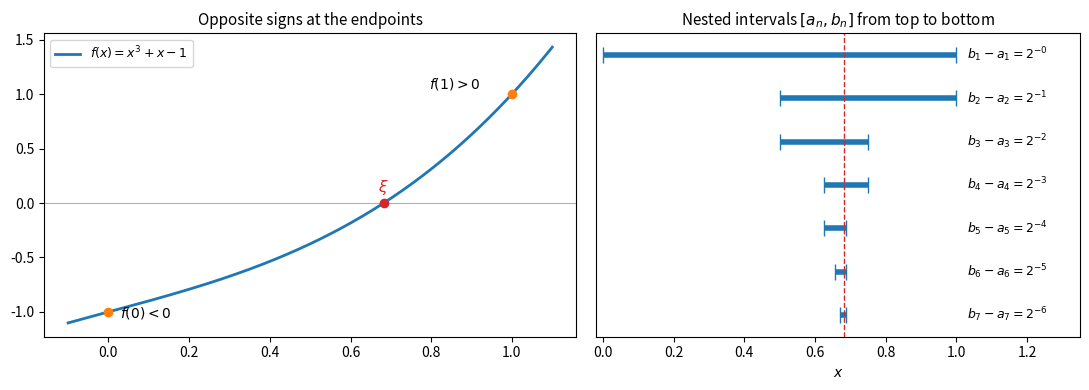

The script that saved this image:
"""Bisection for the zero of f(x) = x^3 + x - 1 on [0, 1]: nested intervals [a_n, b_n] shrinking to the zero."""

import numpy as np
import matplotlib.pyplot as plt

f = lambda x: x ** 3 + x - 1
a, b = 0.0, 1.0
steps = []
for _ in range(7):
    steps.append((a, b))
    c = (a + b) / 2
    if f(c) < 0:
        a = c
    else:
        b = c

fig, axes = plt.subplots(1, 2, figsize=(11, 4), gridspec_kw={"width_ratios": [1.1, 1]})
ax = axes[0]
x = np.linspace(-0.1, 1.1, 300)
ax.plot(x, f(x), color="C0", lw=2, label="$f(x) = x^3 + x - 1$")
ax.axhline(0, color="0.7", lw=0.8)
ax.plot([0, 1], [f(0), f(1)], "o", color="C1", ms=6)
ax.annotate("$f(0) < 0$", (0, f(0)), xytext=(8, -4), textcoords="offset points", fontsize=10)
ax.annotate("$f(1) > 0$", (1, f(1)), xytext=(-60, 4), textcoords="offset points", fontsize=10)
root = 0.6823278038280193
ax.plot([root], [0], "o", color="C3", ms=6)
ax.annotate("$\\xi$", (root, 0), xytext=(-4, 8), textcoords="offset points", fontsize=11, color="C3")
ax.set_title("Opposite signs at the endpoints", fontsize=11)
ax.legend(loc="upper left", fontsize=9)

ax = axes[1]
for k, (a, b) in enumerate(steps):
    ax.plot([a, b], [k, k], color="C0", lw=4, solid_capstyle="butt")
    ax.plot([a, b], [k, k], "|", color="C0", ms=12)
    ax.text(1.03, k, f"$b_{k+1} - a_{k+1} = 2^{{-{k}}}$", va="center", fontsize=9)
ax.axvline(root, color="C3", lw=1, ls="--")
ax.set_xlim(-0.02, 1.35)
ax.set_ylim(len(steps) - 0.5, -0.5)
ax.set_yticks([])
ax.set_xlabel("$x$")
ax.set_title("Nested intervals $[a_n, b_n]$ from top to bottom", fontsize=11)
fig.tight_layout()
